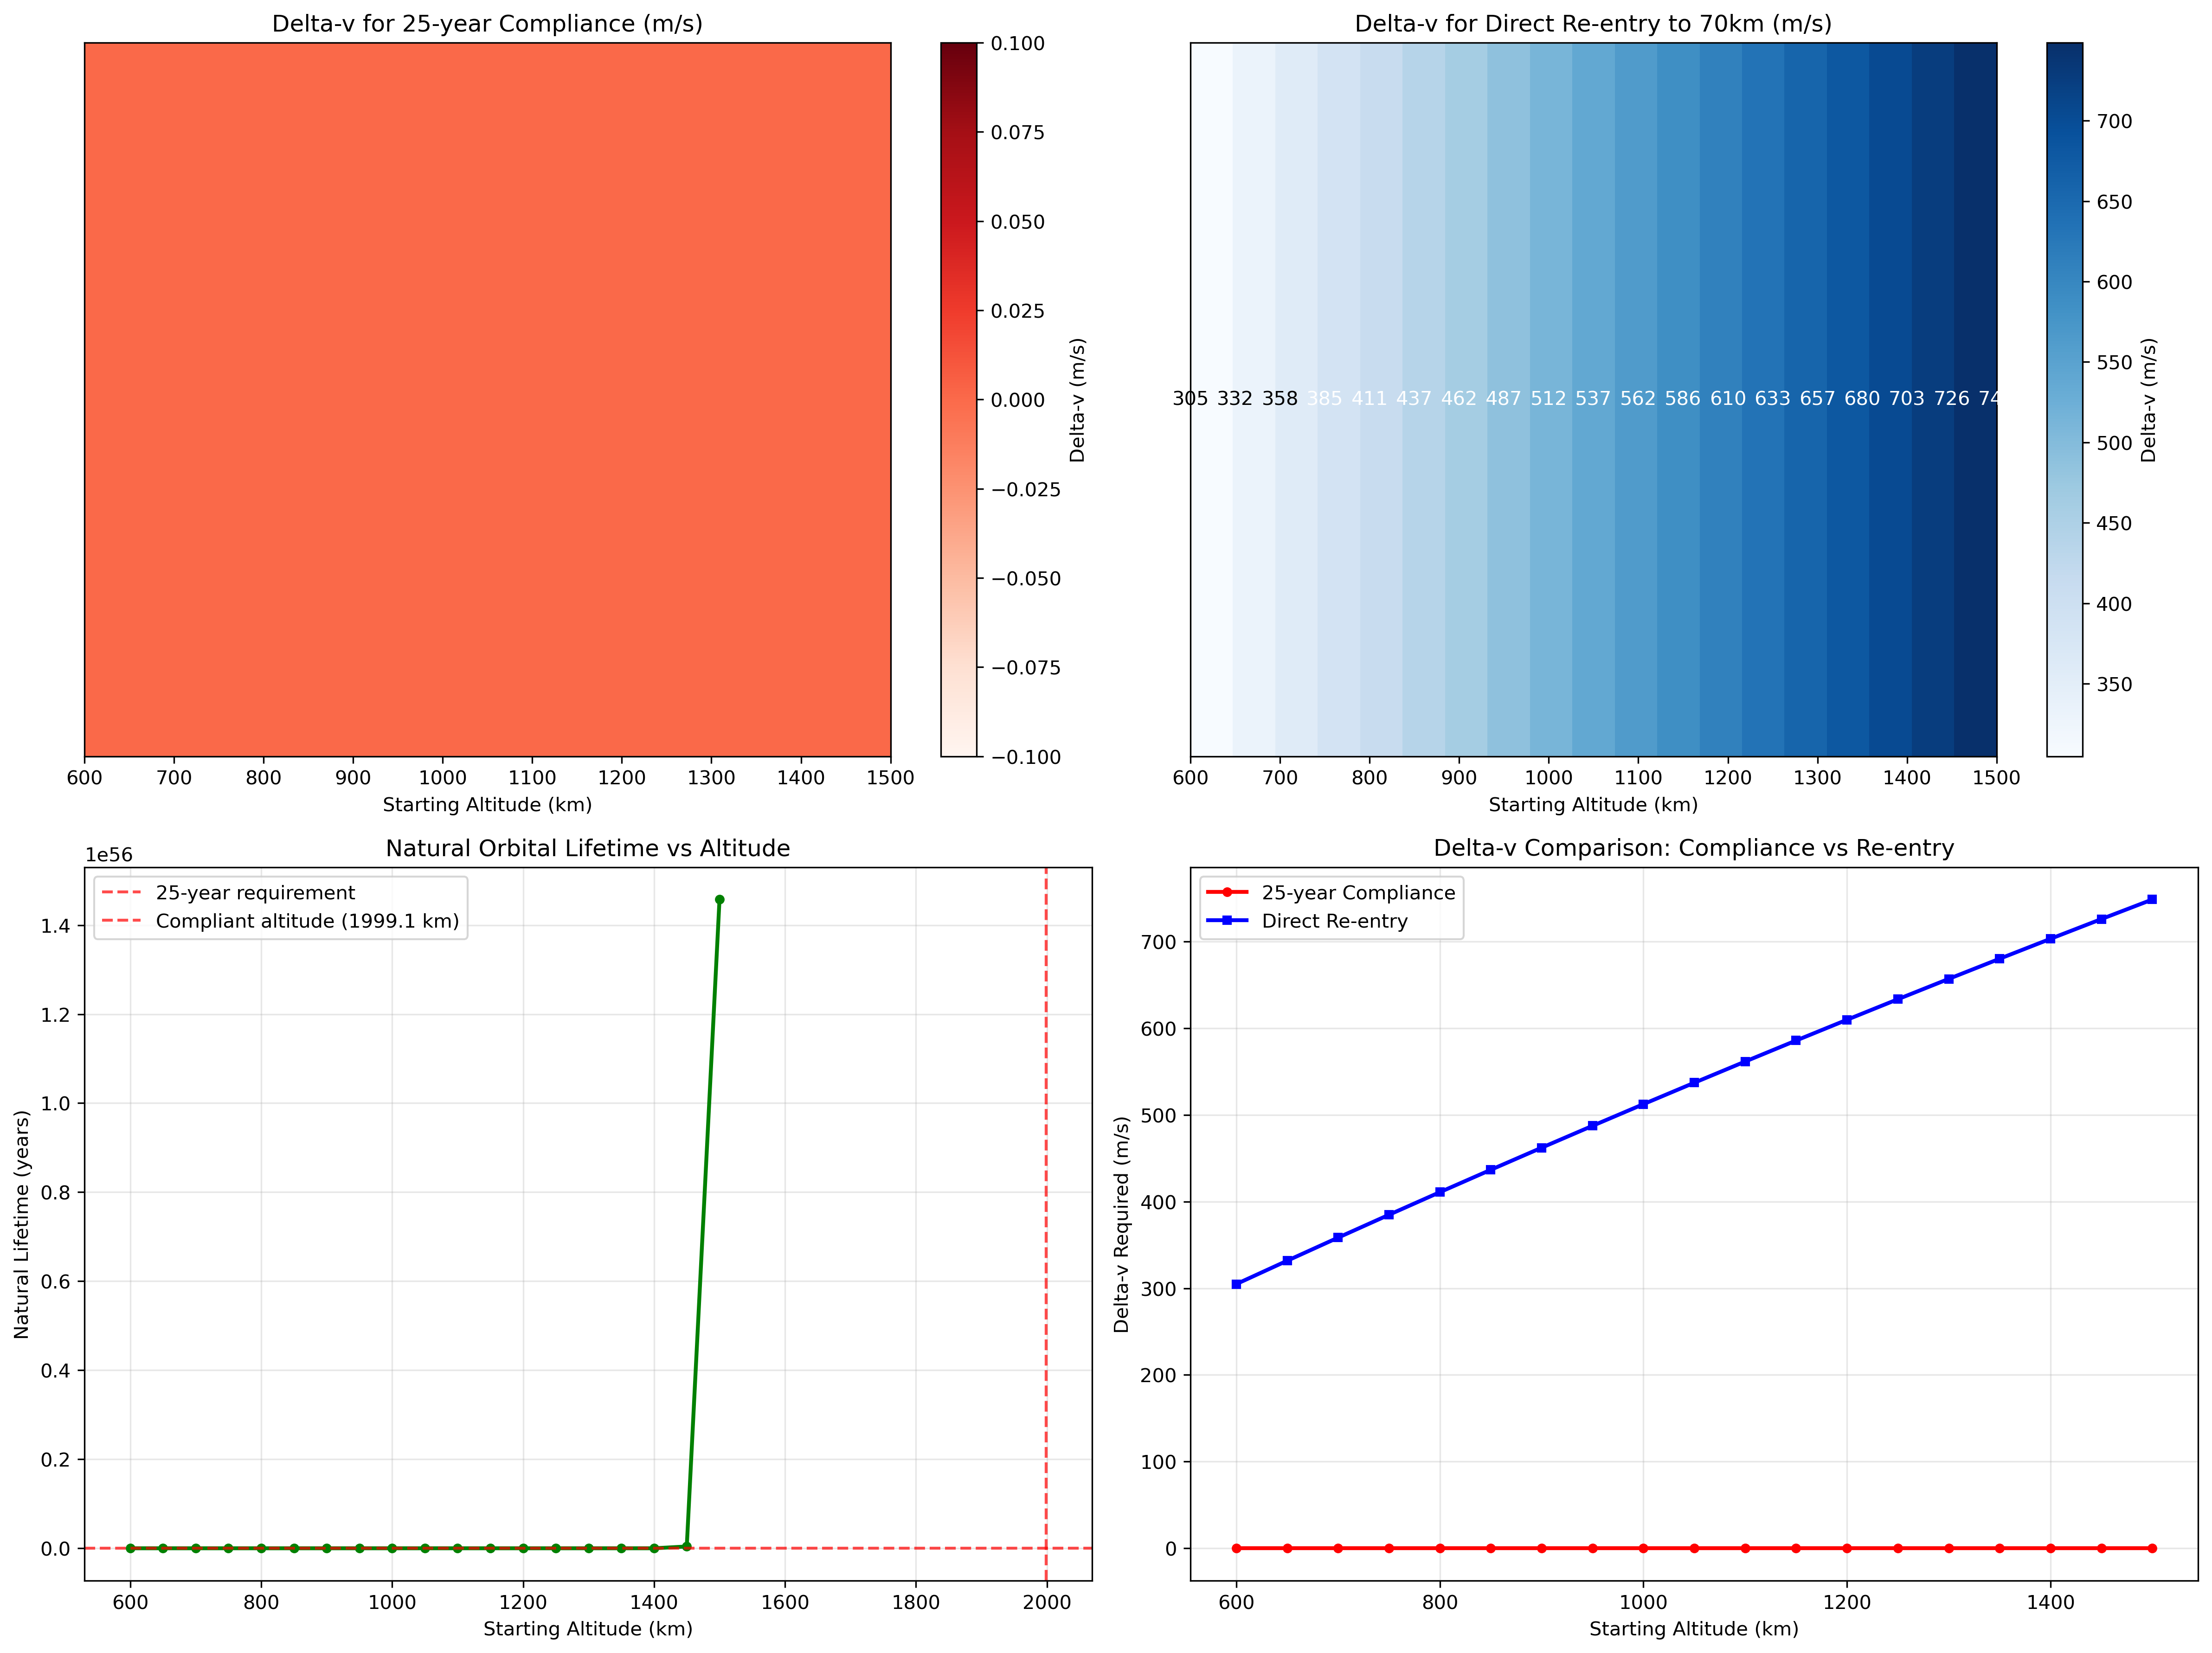

Source code (Python):
#!/usr/bin/env python3
"""
Delta-v Heatmap Analysis: 25-year Lifetime vs Direct Re-entry

This script creates a heatmap showing delta-v requirements for satellites at different
altitudes (600-1500km) for two scenarios:
1. Achieving 25-year orbital lifetime compliance
2. Direct re-entry to 70km perigee

The analysis uses atmospheric density models and orbital mechanics to determine
the highest compliant altitude for 25-year lifetime and calculates the required
delta-v for both scenarios.
"""

import numpy as np
import matplotlib.pyplot as plt
import seaborn as sns
from pyssem.utils.drag.drag import densityexp
import pandas as pd
import sys
import os

# Add the OPUS directory to the path to import EconParameters
sys.path.append('/Users/indigobrownhall/Code/OPUS')

# Earth's gravitational parameter (m^3/s^2)
MU_EARTH = 3.986004418e14

# Earth's radius (m)
R_EARTH = 6.371e6

# Remove the custom density function - we'll use the real pyssem one

def calculate_orbital_lifetime(altitude_km, ballistic_coefficient=0.0172, disposal_time=25):
    """
    Calculate orbital lifetime for a satellite at given altitude using the same method
    as EconParameters.py.
    
    Parameters:
    altitude_km (float): Altitude in km
    ballistic_coefficient (float): Ballistic coefficient (m^2/kg)
    disposal_time (float): Required disposal time in years
    
    Returns:
    tuple: (is_compliant, lifetime_years, cumulative_residence_time)
    """
    # Convert altitude to radius
    r = R_EARTH + altitude_km * 1000
    
    # Atmospheric density using the same method as EconParameters.py
    rho = densityexp(altitude_km)
    
    # Calculate decay rate using the same formula as EconParameters.py
    beta = ballistic_coefficient  # m^2/kg
    rvel_current_D = -rho * beta * np.sqrt(MU_EARTH * r) * (24 * 3600 * 365.25)
    
    # Convert to altitude change rate (assuming shell height of 50km)
    Dhl = 50e3  # shell height in meters
    shell_marginal_decay_rate = -rvel_current_D / Dhl
    shell_marginal_residence_time = 1 / shell_marginal_decay_rate
    
    # For a single shell, cumulative residence time equals marginal residence time
    cumulative_residence_time = shell_marginal_residence_time
    
    # Check if compliant (cumulative residence time >= disposal time)
    is_compliant = cumulative_residence_time >= disposal_time
    
    return is_compliant, cumulative_residence_time, shell_marginal_residence_time

def find_25_year_compliant_altitude():
    """
    Find the highest altitude that provides 25-year orbital lifetime.
    Uses binary search approach.
    """
    # Search range
    min_alt = 200  # km
    max_alt = 2000  # km
    target_lifetime = 25  # years
    tolerance = 0.1  # years
    
    while max_alt - min_alt > 1:
        mid_alt = (min_alt + max_alt) / 2
        is_compliant, lifetime, _ = calculate_orbital_lifetime(mid_alt)
        
        if is_compliant:
            min_alt = mid_alt
        else:
            max_alt = mid_alt
    
    return min_alt

def calculate_hohmann_delta_v(r1, r2):
    """
    Calculate delta-v for Hohmann transfer between two circular orbits.
    
    Parameters:
    r1 (float): Initial orbit radius (m)
    r2 (float): Final orbit radius (m)
    
    Returns:
    tuple: (delta_v1, delta_v2) - delta-v for first and second burns (m/s)
    """
    # Ensure r1 > r2 for deorbit (r1 is higher altitude)
    if r1 < r2:
        r1, r2 = r2, r1
    
    # Orbital velocities
    v1 = np.sqrt(MU_EARTH / r1)  # Initial circular orbit velocity
    v2 = np.sqrt(MU_EARTH / r2)  # Final circular orbit velocity
    
    # Transfer orbit velocities at perigee and apogee
    v_transfer_perigee = np.sqrt(MU_EARTH * (2/r2 - 2/(r1 + r2)))
    v_transfer_apogee = np.sqrt(MU_EARTH * (2/r1 - 2/(r1 + r2)))
    
    # Delta-v for first burn (circularize at apogee of transfer orbit)
    delta_v1 = v_transfer_apogee - v1
    
    # Delta-v for second burn (circularize at perigee of transfer orbit)
    delta_v2 = v2 - v_transfer_perigee
    
    return delta_v1, delta_v2

def calculate_deorbit_delta_v(initial_altitude_km, target_perigee_km):
    """
    Calculate total delta-v required to deorbit from initial altitude to target perigee.
    """
    # Convert to meters
    r1 = R_EARTH + initial_altitude_km * 1000  # Initial orbit radius
    r2 = R_EARTH + target_perigee_km * 1000    # Target perigee radius
    
    # Calculate Hohmann transfer delta-v
    delta_v1, delta_v2 = calculate_hohmann_delta_v(r1, r2)
    
    # Total delta-v (sum of both burns) - take absolute value for deorbit
    total_delta_v = abs(delta_v1) + abs(delta_v2)
    
    return total_delta_v

def create_heatmap_data():
    """
    Create data for the heatmap showing delta-v requirements for different scenarios.
    """
    # Altitude range: 600-1500km in 50km increments
    altitudes = np.arange(600, 1550, 50)
    
    # Find 25-year compliant altitude
    compliant_altitude = find_25_year_compliant_altitude()
    print(f"25-year compliant altitude: {compliant_altitude:.1f} km")
    
    # Initialize data arrays
    n_altitudes = len(altitudes)
    lifetime_delta_v = np.zeros(n_altitudes)
    reentry_delta_v = np.zeros(n_altitudes)
    lifetimes = np.zeros(n_altitudes)
    
    # Calculate for each altitude
    for i, alt in enumerate(altitudes):
        # Calculate actual lifetime using EconParameters method
        is_compliant, lifetime, _ = calculate_orbital_lifetime(alt)
        lifetimes[i] = lifetime
        
        # Delta-v for 25-year compliance (if needed)
        if not is_compliant:
            # Need to raise altitude to compliant level
            lifetime_delta_v[i] = calculate_deorbit_delta_v(alt, compliant_altitude)
        else:
            # Already compliant, no delta-v needed
            lifetime_delta_v[i] = 0
        
        # Delta-v for direct re-entry to 70km
        reentry_delta_v[i] = calculate_deorbit_delta_v(alt, 70)
    
    return altitudes, lifetime_delta_v, reentry_delta_v, lifetimes, compliant_altitude

def create_heatmap_visualization(altitudes, lifetime_delta_v, reentry_delta_v, lifetimes, compliant_altitude):
    """
    Create comprehensive heatmap visualization.
    """
    # Create figure with subplots
    fig, ((ax1, ax2), (ax3, ax4)) = plt.subplots(2, 2, figsize=(16, 12))
    
    # 1. Delta-v for 25-year compliance
    im1 = ax1.imshow(lifetime_delta_v.reshape(1, -1), aspect='auto', cmap='Reds', 
                     extent=[altitudes[0], altitudes[-1], 0, 1])
    ax1.set_xlabel('Starting Altitude (km)')
    ax1.set_title('Delta-v for 25-year Compliance (m/s)')
    ax1.set_yticks([])
    
    # Add colorbar
    cbar1 = plt.colorbar(im1, ax=ax1)
    cbar1.set_label('Delta-v (m/s)')
    
    # Add value annotations
    for i, (alt, dv) in enumerate(zip(altitudes, lifetime_delta_v)):
        if dv > 0:
            ax1.text(alt, 0.5, f'{dv:.0f}', ha='center', va='center', 
                    color='white' if dv > np.max(lifetime_delta_v)/2 else 'black')
    
    # 2. Delta-v for direct re-entry
    im2 = ax2.imshow(reentry_delta_v.reshape(1, -1), aspect='auto', cmap='Blues',
                     extent=[altitudes[0], altitudes[-1], 0, 1])
    ax2.set_xlabel('Starting Altitude (km)')
    ax2.set_title('Delta-v for Direct Re-entry to 70km (m/s)')
    ax2.set_yticks([])
    
    # Add colorbar
    cbar2 = plt.colorbar(im2, ax=ax2)
    cbar2.set_label('Delta-v (m/s)')
    
    # Add value annotations
    for i, (alt, dv) in enumerate(zip(altitudes, reentry_delta_v)):
        ax2.text(alt, 0.5, f'{dv:.0f}', ha='center', va='center',
                color='white' if dv > np.max(reentry_delta_v)/2 else 'black')
    
    # 3. Natural lifetime vs altitude
    ax3.plot(altitudes, lifetimes, 'g-', linewidth=2, marker='o', markersize=4)
    ax3.axhline(y=25, color='r', linestyle='--', alpha=0.7, label='25-year requirement')
    ax3.axvline(x=compliant_altitude, color='r', linestyle='--', alpha=0.7, 
               label=f'Compliant altitude ({compliant_altitude:.1f} km)')
    ax3.set_xlabel('Starting Altitude (km)')
    ax3.set_ylabel('Natural Lifetime (years)')
    ax3.set_title('Natural Orbital Lifetime vs Altitude')
    ax3.grid(True, alpha=0.3)
    ax3.legend()
    
    # 4. Comparison: Lifetime vs Re-entry delta-v
    ax4.plot(altitudes, lifetime_delta_v, 'r-', linewidth=2, marker='o', 
             markersize=4, label='25-year Compliance')
    ax4.plot(altitudes, reentry_delta_v, 'b-', linewidth=2, marker='s', 
             markersize=4, label='Direct Re-entry')
    ax4.set_xlabel('Starting Altitude (km)')
    ax4.set_ylabel('Delta-v Required (m/s)')
    ax4.set_title('Delta-v Comparison: Compliance vs Re-entry')
    ax4.grid(True, alpha=0.3)
    ax4.legend()
    
    plt.tight_layout()
    plt.savefig('/Users/indigobrownhall/Code/OPUS/indigo-thesis/delta-v/lifetime_vs_reentry_heatmap.png', 
                dpi=300, bbox_inches='tight')
    plt.show()
    
    return fig

def create_summary_table(altitudes, lifetime_delta_v, reentry_delta_v, lifetimes, compliant_altitude):
    """
    Create a summary table of the results.
    """
    # Create DataFrame
    df = pd.DataFrame({
        'Starting_Altitude_km': altitudes,
        'Natural_Lifetime_years': lifetimes,
        'Compliant_25yr_DeltaV_ms': lifetime_delta_v,
        'Direct_Reentry_DeltaV_ms': reentry_delta_v,
        'DeltaV_Difference_ms': reentry_delta_v - lifetime_delta_v
    })
    
    # Add compliance status based on actual compliance check
    compliance_status = []
    for i, alt in enumerate(altitudes):
        is_compliant, _, _ = calculate_orbital_lifetime(alt)
        compliance_status.append('Compliant' if is_compliant else 'Non-compliant')
    
    df['Compliance_Status'] = compliance_status
    
    print("\n" + "="*100)
    print("SUMMARY TABLE: DELTA-V REQUIREMENTS BY ALTITUDE")
    print("="*100)
    print(df.to_string(index=False, float_format='%.1f'))
    
    # Save to CSV
    df.to_csv('/Users/indigobrownhall/Code/OPUS/indigo-thesis/delta-v/delta_v_summary.csv', index=False)
    print(f"\nSummary table saved as: delta_v_summary.csv")
    
    return df

def main():
    """
    Main analysis function.
    """
    print("="*80)
    print("DELTA-V HEATMAP ANALYSIS: 25-YEAR LIFETIME vs DIRECT RE-ENTRY")
    print("="*80)
    
    # Create heatmap data
    altitudes, lifetime_delta_v, reentry_delta_v, lifetimes, compliant_altitude = create_heatmap_data()
    
    # Create visualizations
    fig = create_heatmap_visualization(altitudes, lifetime_delta_v, reentry_delta_v, 
                                     lifetimes, compliant_altitude)
    
    # Create summary table
    df = create_summary_table(altitudes, lifetime_delta_v, reentry_delta_v, 
                            lifetimes, compliant_altitude)
    
    # Key findings
    print("\n" + "="*80)
    print("KEY FINDINGS")
    print("="*80)
    
    # Find altitudes that are naturally compliant
    compliant_altitudes = []
    non_compliant_altitudes = []
    
    for alt in altitudes:
        is_compliant, _, _ = calculate_orbital_lifetime(alt)
        if is_compliant:
            compliant_altitudes.append(alt)
        else:
            non_compliant_altitudes.append(alt)
    
    print(f"• 25-year compliant altitude threshold: {compliant_altitude:.1f} km")
    print(f"• Naturally compliant altitudes: {compliant_altitudes}")
    print(f"• Non-compliant altitudes requiring delta-v: {non_compliant_altitudes}")
    
    # Delta-v statistics
    print(f"\n• Maximum delta-v for 25-year compliance: {np.max(lifetime_delta_v):.1f} m/s")
    print(f"• Maximum delta-v for direct re-entry: {np.max(reentry_delta_v):.1f} m/s")
    print(f"• Average delta-v difference (re-entry - compliance): {np.mean(reentry_delta_v - lifetime_delta_v):.1f} m/s")
    
    # Cost implications (assuming $1000/m/s)
    cost_per_ms = 1000
    max_compliance_cost = np.max(lifetime_delta_v) * cost_per_ms
    max_reentry_cost = np.max(reentry_delta_v) * cost_per_ms
    
    print(f"\n• Maximum cost for 25-year compliance: ${max_compliance_cost:,.0f}")
    print(f"• Maximum cost for direct re-entry: ${max_reentry_cost:,.0f}")
    print(f"• Cost difference: ${max_reentry_cost - max_compliance_cost:,.0f}")
    
    return df

if __name__ == "__main__":
    results_df = main()
